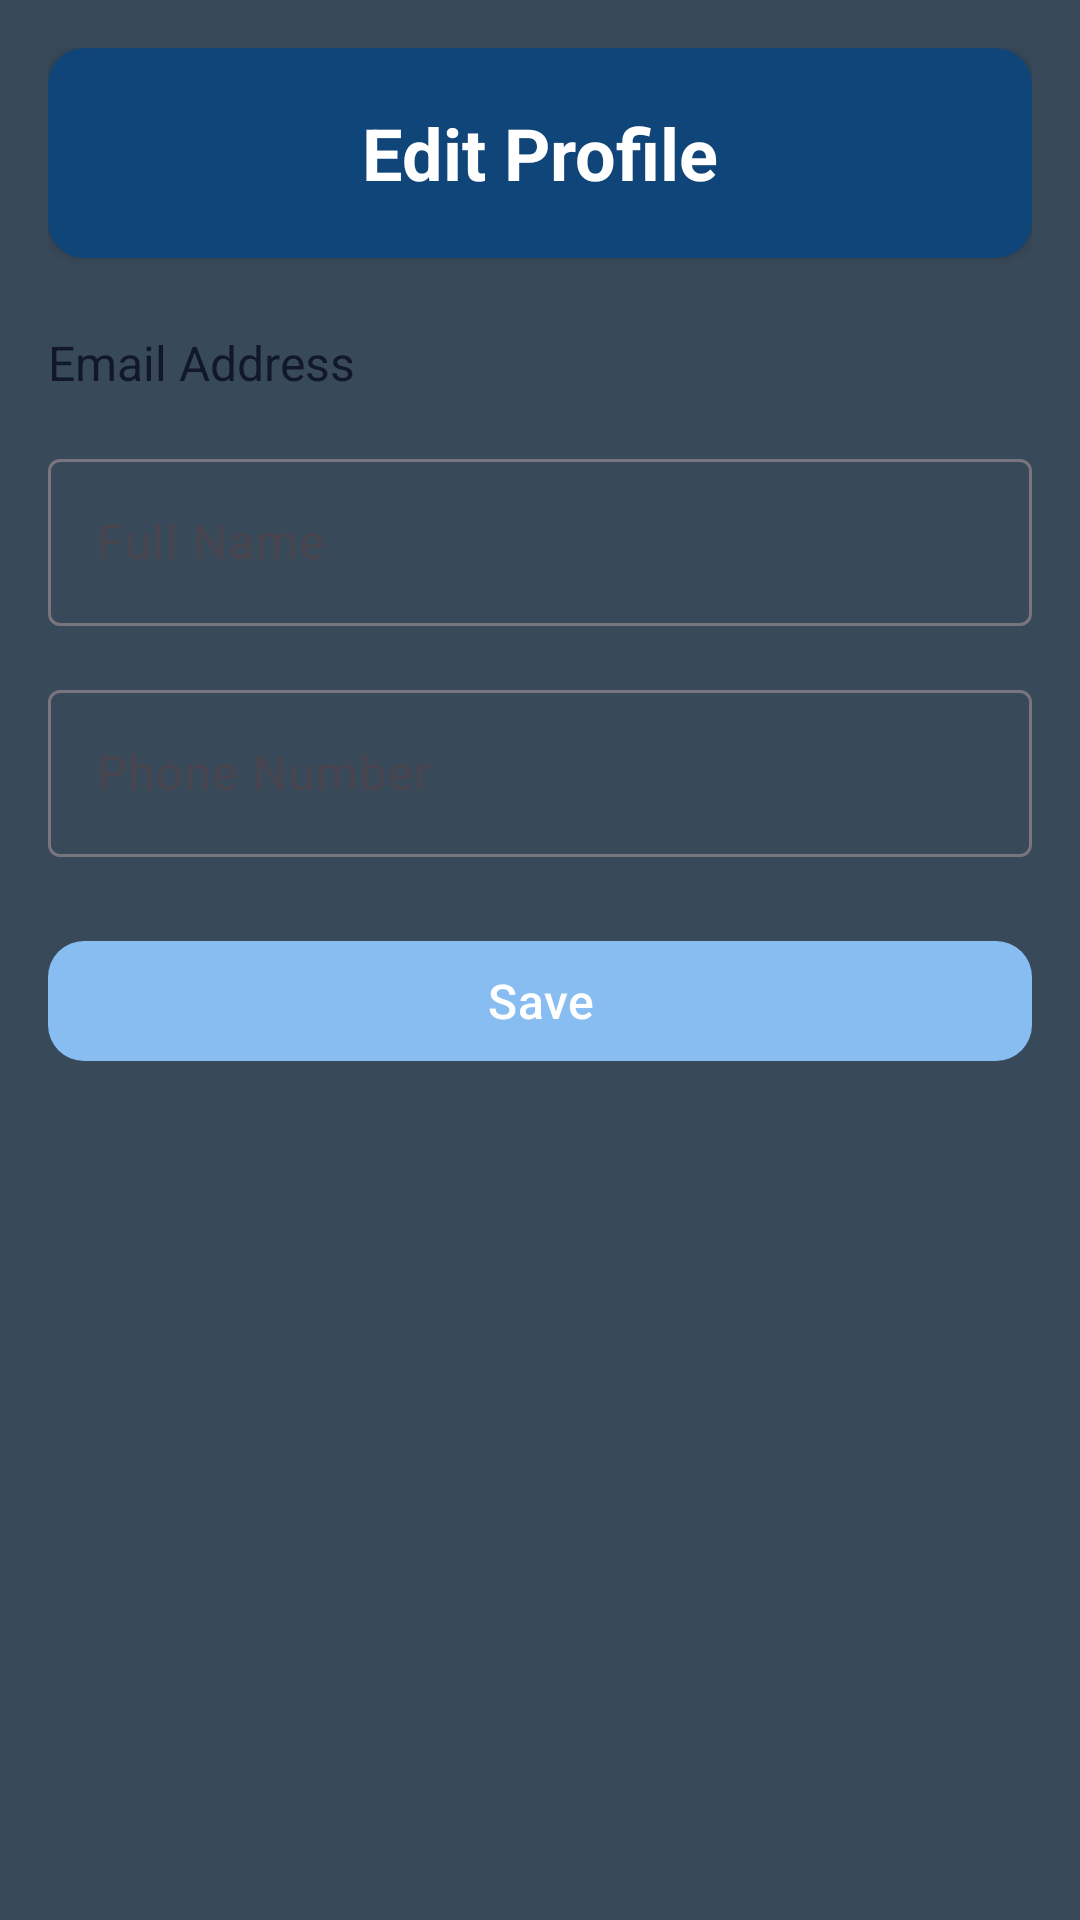

The Android layout XML behind this screen, and the referenced resources:
<!-- AndroidManifest.xml: application theme Theme.SafeSteps -->
<!-- res/layout/activity_profile.xml -->
<?xml version="1.0" encoding="utf-8"?>
<androidx.constraintlayout.widget.ConstraintLayout
    xmlns:android="http://schemas.android.com/apk/res/android"
    xmlns:app="http://schemas.android.com/apk/res-auto"
    xmlns:tools="http://schemas.android.com/tools"
    android:layout_width="match_parent"
    android:layout_height="match_parent"
    android:background="@color/safe_blue"
    android:padding="16dp">

    
    <androidx.cardview.widget.CardView
        android:id="@+id/cardView"
        android:layout_width="match_parent"
        android:layout_height="70dp"
        app:cardBackgroundColor="@color/safe_nav"
        app:cardCornerRadius="12dp"
        app:layout_constraintEnd_toEndOf="parent"
        app:layout_constraintStart_toStartOf="parent"
        app:layout_constraintTop_toTopOf="parent">

        <TextView
            android:layout_width="match_parent"
            android:layout_height="match_parent"
            android:gravity="center"
            android:text="@string/edit_profile"
            android:textColor="@color/background_primary"
            android:textSize="24sp"
            android:textStyle="bold" />
    </androidx.cardview.widget.CardView>

    
    <TextView
        android:id="@+id/emailText"
        android:layout_width="match_parent"
        android:layout_height="wrap_content"
        android:layout_marginTop="24dp"
        android:text="@string/contact_email"
        android:textColor="@color/text_primary"
        android:textSize="16sp"
        app:layout_constraintTop_toBottomOf="@id/cardView"
        app:layout_constraintStart_toStartOf="parent"
        app:layout_constraintEnd_toEndOf="parent" />

    
    <com.google.android.material.textfield.TextInputLayout
        android:id="@+id/nameInputLayout"
        android:layout_width="match_parent"
        android:layout_height="wrap_content"
        android:layout_marginTop="16dp"
        android:hint="@string/full_name"
        app:layout_constraintTop_toBottomOf="@id/emailText"
        app:layout_constraintStart_toStartOf="parent"
        app:layout_constraintEnd_toEndOf="parent">

        <com.google.android.material.textfield.TextInputEditText
            android:id="@+id/nameInput"
            android:layout_width="match_parent"
            android:layout_height="wrap_content"
            android:inputType="textPersonName" />
    </com.google.android.material.textfield.TextInputLayout>

    
    <com.google.android.material.textfield.TextInputLayout
        android:id="@+id/phoneInputLayout"
        android:layout_width="match_parent"
        android:layout_height="wrap_content"
        android:layout_marginTop="16dp"
        android:hint="@string/phone_number"
        app:layout_constraintTop_toBottomOf="@id/nameInputLayout"
        app:layout_constraintStart_toStartOf="parent"
        app:layout_constraintEnd_toEndOf="parent">

        <com.google.android.material.textfield.TextInputEditText
            android:id="@+id/phoneInput"
            android:layout_width="match_parent"
            android:layout_height="wrap_content"
            android:inputType="phone" />
    </com.google.android.material.textfield.TextInputLayout>

    
    <com.google.android.material.button.MaterialButton
        android:id="@+id/saveButton"
        android:layout_width="match_parent"
        android:layout_height="wrap_content"
        android:layout_marginTop="24dp"
        android:text="@string/save"
        android:textSize="16sp"
        app:backgroundTint="@color/safe_button"
        app:cornerRadius="12dp"
        app:layout_constraintTop_toBottomOf="@id/phoneInputLayout"
        app:layout_constraintStart_toStartOf="parent"
        app:layout_constraintEnd_toEndOf="parent" />

</androidx.constraintlayout.widget.ConstraintLayout>
<!-- resources referenced by this layout -->
<resources>
  <color name="background_primary">#FFFFFF</color>
  <color name="safe_blue">#384959</color>
  <color name="safe_button">#88BDF2</color>
  <color name="safe_nav">#104579</color>
  <color name="text_primary">#111827</color>
  <string name="contact_email">Email Address</string>
  <string name="edit_profile">Edit Profile</string>
  <string name="full_name">Full Name</string>
  <string name="phone_number">Phone Number</string>
  <string name="save">Save</string>
  <style name="Theme.SafeSteps" parent="Base.Theme.SafeSteps" />
  <style name="Base.Theme.SafeSteps" parent="Theme.Material3.DayNight.NoActionBar">
          
          
      </style>
</resources>
